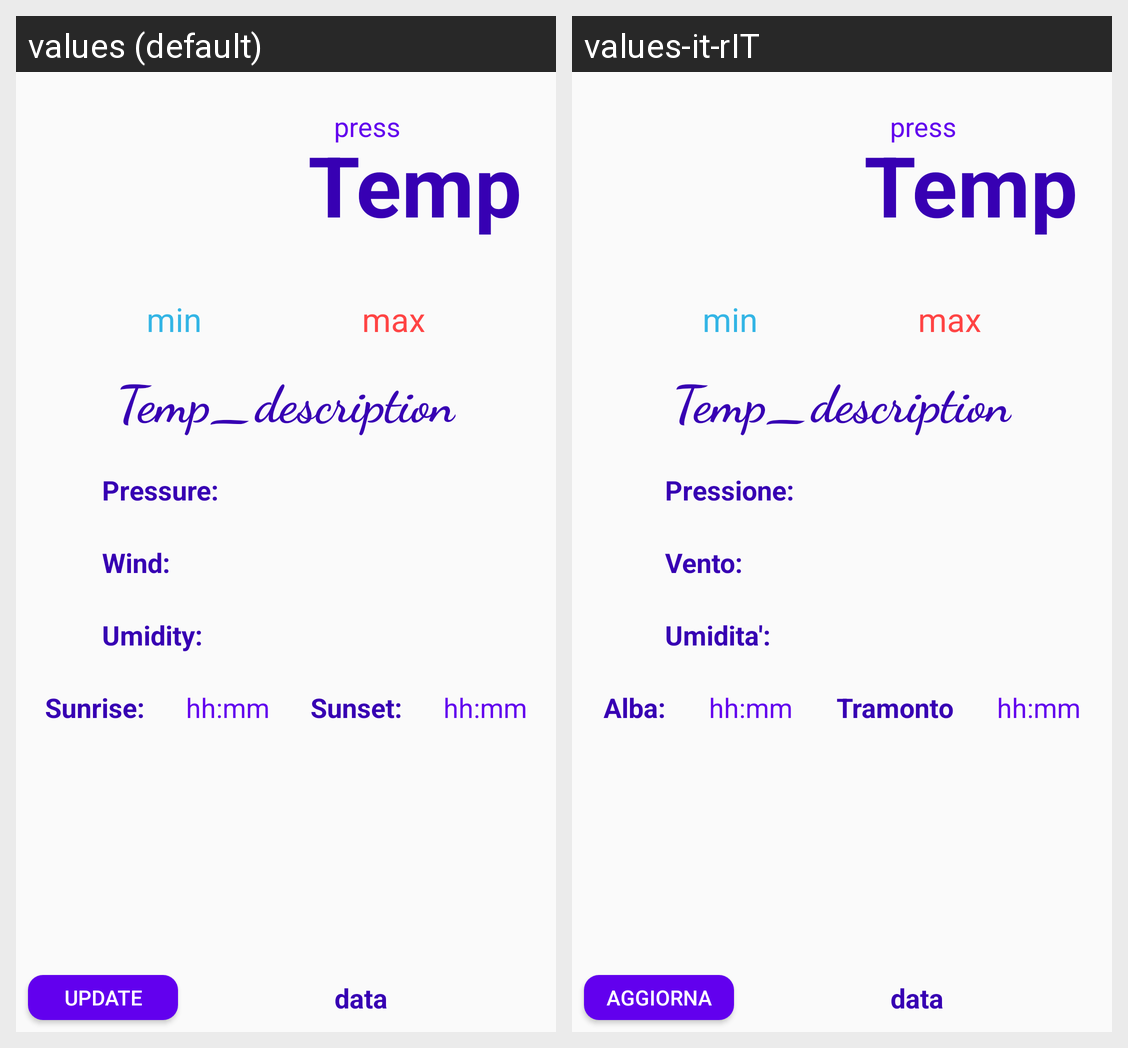

The Android screen above is rendered under two locales of the same app. Produce the string resources it draws, with the default and per-locale values.
Android screen res/layout/activity_main.xml rendered under 2 locales, left to right: values (default), values-it-rIT. Device: Nexus 5 (rendered at 1080×1920; each locale shown at half size, 540×960, under a caption strip naming it); theme AppTheme.
Strings drawn on this screen, with the default value and each locale's value (text and hints the layout hard-codes, and strings that could not be matched under every locale, appear in the picture but are not listed):

temp_min
  values: Temp
  values-it-rIT: Temp  [not translated; the default value is used]

update
  values: Update
  values-it-rIT: Aggiorna

pressure
  values: Pressure:   
  values-it-rIT: Pressione:

umidity
  values: Umidity:
  values-it-rIT: Umidita':

wind
  values: Wind:
  values-it-rIT: Vento:

sunrise
  values: Sunrise:
  values-it-rIT: Alba:

sunset
  values: Sunset:
  values-it-rIT: Tramonto
